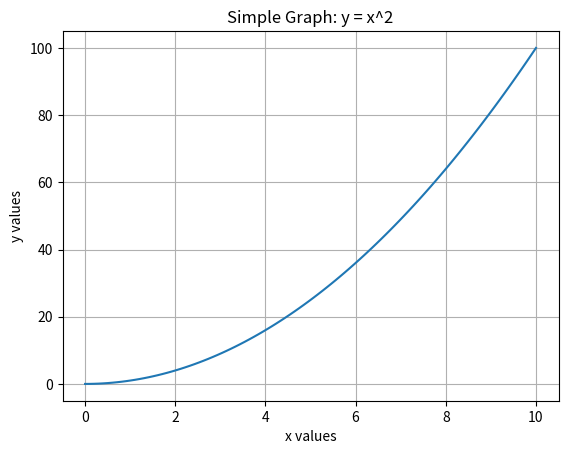

Here is the Python script that generated this plot:
import numpy as np
import matplotlib.pyplot as plt

# Generate data
x = np.linspace(0, 10, 100)
y = x ** 2     

# Plot
plt.plot(x, y)
plt.title("Simple Graph: y = x^2")
plt.xlabel("x values")
plt.ylabel("y values")
plt.grid(True)

# Show the graph
plt.show()
